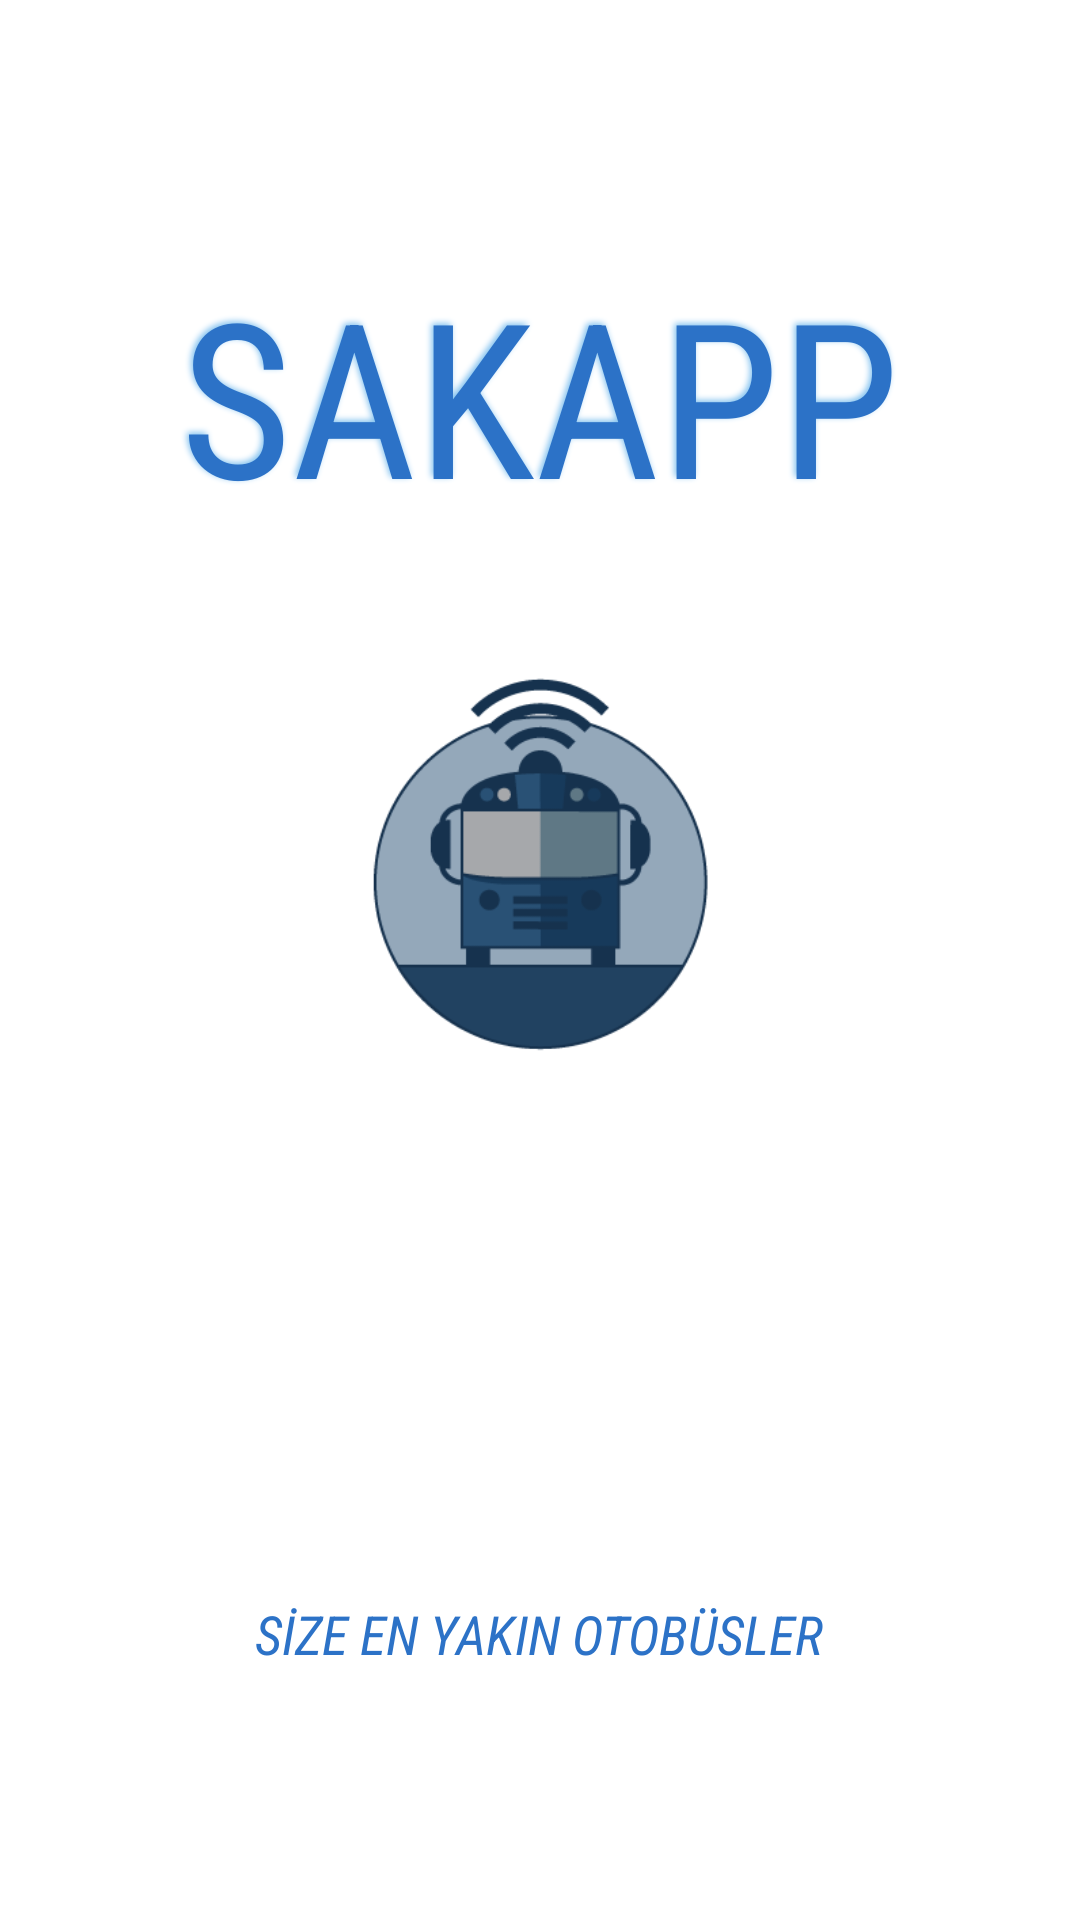

This screen was rendered from an Android layout file. Write that file and the resources it references.
<!-- AndroidManifest.xml: application theme CustomActionBarTheme -->
<!-- res/layout/activity_login_screen.xml -->
<?xml version="1.0" encoding="utf-8"?>
<LinearLayout xmlns:android="http://schemas.android.com/apk/res/android"
    android:orientation="vertical" android:layout_width="match_parent"
    android:layout_height="match_parent"
    android:layout_gravity="center"
    android:gravity="center"
    android:background="#FFFFFFFF">

    <TextView
        android:layout_width="wrap_content"
        android:layout_height="wrap_content"
        android:text="SAKAPP"
        android:textSize="72dp"
        android:id="@+id/textView4"
        android:layout_marginBottom="@dimen/abc_text_size_display_2_material"

        android:textColor="@color/blue_font"
        android:shadowColor="@color/text_shadow_lightblue"
        android:shadowDx="-2"
        android:shadowDy="-2"
        android:shadowRadius="5"

        android:fontFamily="sans-serif-condensed"

        />


    <ImageView
        android:layout_width="128dp"
        android:layout_height="128dp"
        android:id="@+id/imageView"
        android:layout_gravity="center"
        android:background="@drawable/buswifi"
        android:layout_marginBottom="@dimen/abc_action_bar_stacked_tab_max_width"
        />

    <TextView

        android:layout_width="wrap_content"
        android:layout_height="wrap_content"
        android:text="SİZE EN YAKIN OTOBÜSLER"
        android:id="@+id/textView5"
        android:layout_gravity="center_horizontal"
        android:textSize="18dp"
        android:textStyle="italic"
        android:textColor="@color/blue_font"
        android:fontFamily="sans-serif-condensed"
        />

    />


</LinearLayout>
<!-- resources referenced by this layout -->
<resources>
  <color name="blue_font">#2C72C7</color>
  <color name="text_shadow_lightblue">#81C1EF</color>
  <!-- drawable buswifi: png bitmap (drawable, 11344 bytes) -->
  <style name="CustomActionBarTheme" parent="@style/Theme.AppCompat.Light.DarkActionBar">
          <item name="android:actionBarStyle">@style/MyActionBar</item>
          <item name="android:actionBarTabTextStyle">@style/MyActionBarTabText</item>
          <item name="android:actionMenuTextColor">@color/actionbar_text</item>
  
  
          
          <item name="actionBarStyle">@style/MyActionBar</item>
          <item name="actionBarTabTextStyle">@style/MyActionBarTabText</item>
          <item name="actionMenuTextColor">@color/actionbar_text</item>
      </style>
  <style name="MyActionBar" parent="@style/Widget.AppCompat.Light.ActionBar.Solid.Inverse">
          <item name="android:background">@color/darkblue</item>
          <item name="android:titleTextStyle">@style/MyActionBarTitleText</item>
  
          
          <item name="background">@color/darkblue</item>
          <item name="titleTextStyle">@style/MyActionBarTitleText</item>
      </style>
  <style name="MyActionBarTabText" parent="@style/Widget.AppCompat.ActionBar.TabText">
          <item name="android:textColor">@color/actionbar_text</item>
      </style>
  <color name="actionbar_text">#ffffff</color>
  <color name="darkblue">#445273</color>
  <style name="MyActionBarTitleText" parent="@style/TextAppearance.AppCompat.Widget.ActionBar.Title">
          <item name="android:textColor">@color/actionbar_text</item>
      </style>
</resources>
